The GitHub repository yogay2021/ChineseChess-Project contains a labelled image folder "data" with 9 categories: cannon, car, elephant, general, horse, marshal, minister, scholar, solider. Examples follow, each with its label.

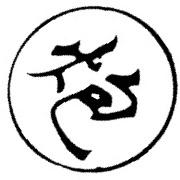
Label: cannon

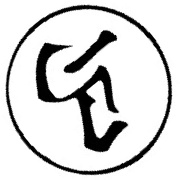
Label: horse

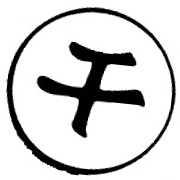
Label: scholar

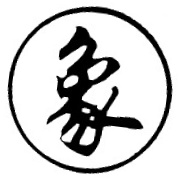
Label: elephant

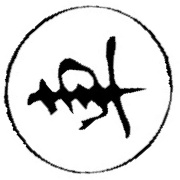
Label: car

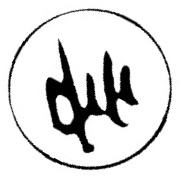
Label: marshal
